pico-8 play session: hold → + tap 🅾, after a click and taps of 🅾, ❎, 🅾+❎, 🅾 in the second before t = 0

[t = 1 s] hold → ~1s, tap 🅾 ~2×
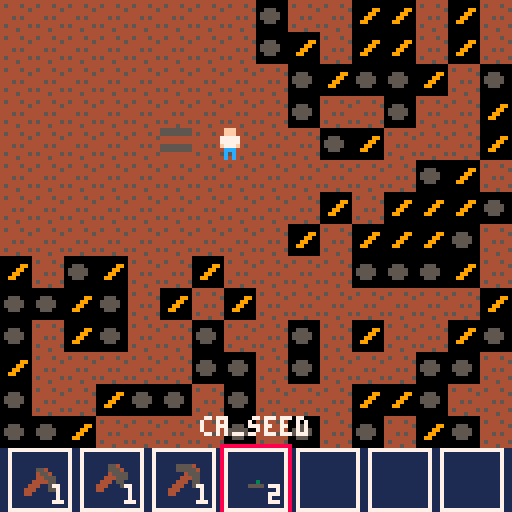
[t = 2 s] hold → ~2s, tap 🅾 ~4×
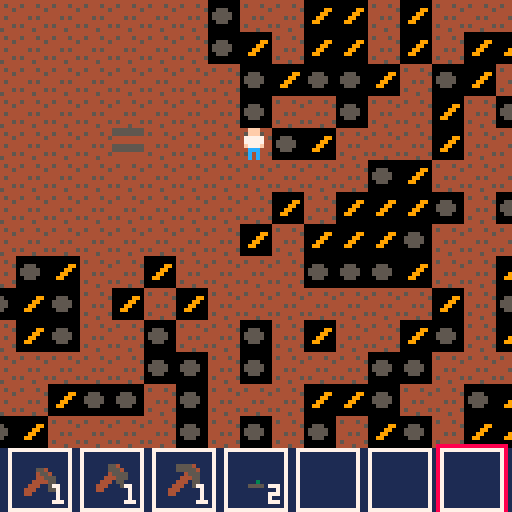
[t = 4 s] hold → ~4s, tap 🅾 ~7×
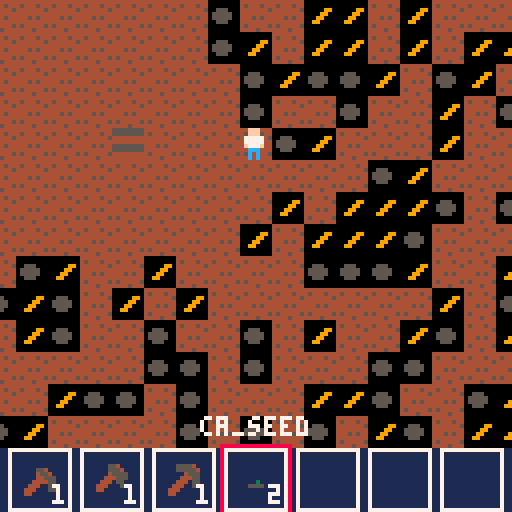
[t = 6 s] hold → ~6s, tap 🅾 ~10×
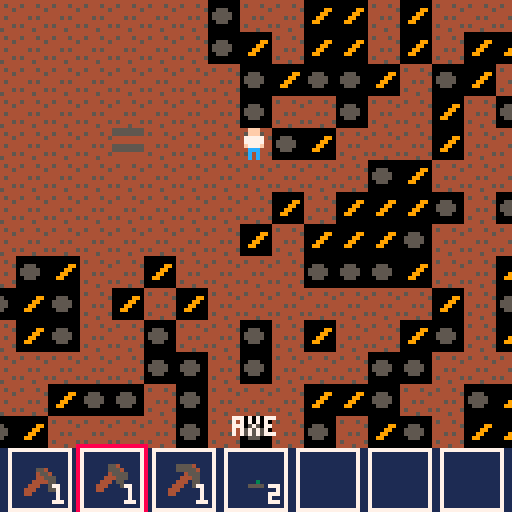
[t = 8 s] hold → ~8s, tap 🅾 ~14×
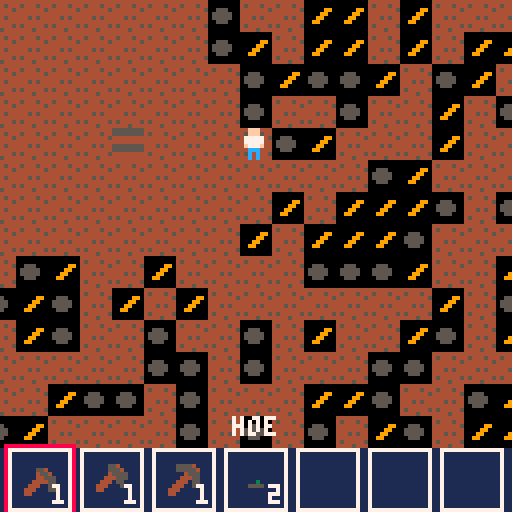

pico-8 cartridge
version 43
__lua__
-- core loop
gt=0 -- game time (s)

function _init()
	init_player()
	init_map()
end

function _update()
	move_player()
	grow_crop()
	x_button()
	o_button()
	gt+=1/30
end

function _draw()
	cls()
	local tcx=pl.x-60
	local tcy=pl.y-60
	local camx=mid(0,tcx,256)
	local camy=mid(0,tcy,256)
	camera(camx,camy)
	draw_map()
	draw_player()
	
	camera()
	draw_inventory()
end


-->8
-- player
pl={} -- player
inv={} -- inventory
invs=1 -- inv slot

function init_player()
	pl={
		x=32,
		y=32,
		gx=5,
		gy=5,
		dx=1,
		dy=0,
		mv=false,
		spd=1
	}
	
	inv={
		{id=29,qty=1},
		{id=30,qty=1},
		{id=31,qty=1},
		{id=13,qty=2},
		{id=-1,qty=0},
		{id=-1,qty=0},
		{id=-1,qty=0}
	}
end

function draw_player()
	spr(1,pl.x,pl.y)
end

function draw_inventory()
	rectfill(0,112,127,127,1)
	for i=1,7 do
		local x=2+(i-1)*18
		rect(x,112,x+15,127,7)
		local s=inv[i].id
		if s!=-1 then
			spr(item_db[s][4],x+4,116)
			local q=tostr(inv[i].qty)
			print(q,x+15-#q*4,121,7)
		end
		if i==invs then
			rect(x-1,111,x+16,128,8)
		end
	end
	if inv[invs].id!=-1 then
		local n=item_db[inv[invs].id][1]
		local y=64-(#n*2)
		print(n,y,104,7)
	end
end

function move_player()
	if pl.mv==false then
		local vx=0
		local vy=0
		
		if btn(🅾️) then return end
		
		if btn(⬅️) then vx=-1 pl.dx=-1 pl.dy=0
		elseif btn(➡️) then vx=1 pl.dx=1 pl.dy=0
		elseif btn(⬆️) then vy=-1 pl.dy=-1 pl.dx=0
		elseif btn(⬇️) then vy=1 pl.dy=1 pl.dx=0
		end
		
		if vx!=0 or vy!=0 then
			local tx=pl.gx+vx
			local ty=pl.gy+vy
			
			if tx>=1 and tx<=48 and ty>=1 and ty<=48 then
				if mm[ty][tx] != 25 and mm[ty][tx] != 26 then
					pl.gx=tx
					pl.gy=ty
					pl.mv=true
				end
			end
		end
	end
	if pl.mv==true then
		local tpx=(pl.gx-1)*8
		local tpy=(pl.gy-1)*8
		
		if pl.x < tpx then pl.x+=pl.spd end
		if pl.x > tpx then pl.x-=pl.spd end
		
		if pl.y < tpy then pl.y+=pl.spd end
		if pl.y > tpy then pl.y-=pl.spd end
		
		if pl.x == tpx and pl.y == tpy then
			pl.mv=false
		end
	end
end

function add_item(i,n)
	for s=1,7 do
		if inv[s].id==-1 then
			inv[s].id=i
			inv[s].qty=n
			return true
		elseif inv[s].id==i then
			inv[s].qty+=n
			return true
		end
	end
	return false
end

function remove_item()
	if inv[invs].qty>1 then
		inv[invs].qty-=1
	else
		inv[invs].id=-1
		inv[invs].qty=0
	end
end

function x_button()
	local tx=0
	local ty=0
	
	if btnp(❎) then
		if pl.dx==-1 then tx=pl.gx-1 ty=pl.gy
		elseif pl.dx==1 then tx=pl.gx+1 ty=pl.gy
		elseif pl.dy==-1 then tx=pl.gx ty=pl.gy-1
		elseif pl.dy==1 then tx=pl.gx ty=pl.gy+1
		end
		
		if (tx>=1 and tx<=48) and (ty>=1 and ty<=48) then
			if (mm[ty][tx]==25 and inv[invs].id==30) then
				if(add_item(mm[ty][tx],1)) mm[ty][tx]=27
			elseif (mm[ty][tx]==26 and inv[invs].id==31) then
				if(add_item(mm[ty][tx],1)) mm[ty][tx]=27
			elseif inv[invs].id==29 and mm[ty][tx]==27 then
				mm[ty][tx]=28
				return
			elseif mm[ty][tx]==28 and (inv[invs].id>=12 and inv[invs].id<=24) then
				plant(ty,tx,inv[invs].id)
				remove_item()
				return
			elseif mm[ty][tx]>=13 and mm[ty][tx]<=24 then
				if harvest(tx,ty) then
					if add_item(mm[ty][tx]-12,3) then
						mm[ty][tx]=27
					end
					return
				end
			end
		end
	end
end

function o_button()
	if btn(🅾️) then
		if btnp(⬅️) then
		 invs-=1
		 if invs<1 then invs=7 end
		end
		
		if btnp(➡️) then
			invs+=1
			if invs>7 then invs=1 end
		end
		
		if btnp(⬇️) then
			remove_item()
		end
	end
end
-->8
-- world
mm={} -- map matrix
cm={} -- crop map


function spawn_debris()
	for r=1,48 do	
		for c=1,48 do		
			if r>=9 or c>=9 then
				local rl=rnd()
			 if rl<0.3 then
					mm[r][c]=25
				elseif rl<0.45 then
					mm[r][c]=26
				end
			end
		end
	end
end

function init_map()
	for r=1,48 do
		mm[r]={}
		for c=1,48 do
			mm[r][c]=27
		end
	end
	spawn_debris()
end

function draw_map()
	for r=1,48 do
		for c=1,48 do
			local sid=item_db[mm[r][c]][4]
			for cr in all(cm) do
				if cr.x==r and cr.y==c then
					sid+=cr.stg
				end
			end
			local sx=(c-1)*8
			local sy=(r-1)*8
			spr(sid,sx,sy)
		end
	end
end

function plant(x,y,i)
	add(cm,{
		plt=gt,
		grt=item_db[i][3],
		x=x,
		y=y,
		stg=0
	})
	mm[x][y]=i
end

function grow_crop()
	for c in all(cm) do
		if gt-c.plt>=c.grt and c.stg<2 then
			c.stg=2
		elseif (gt-c.plt)*2>=c.grt and c.stg<1then
			c.stg=1
		end
	end
end

function harvest(x,y)
	for c in all(cm) do
		if c.x==y and c.y==x then
			if c.stg==2 then
				del(cm,c)
				return true
			end
		end
	end
	return false
end


-->8
-- ui

-->8
-- items

-- schema
local name=1
local type=2
local grow=3
local spr=4

-- type constants
local t_fru=1
local t_veg=2
local t_flo=3
local t_seed=4
local t_dbr=5
local t_wld=6
local t_tl=7

item_db = {
  -- [id] = { name, type, grow_time(sec), base_sprite }
  [1]={"carrot",t_veg,0,67},
  [2]={"onion",t_veg,0,71},
  [3]={"cucumber",t_veg,0,75},
  [4]={"potato",t_veg,0,79},
  [5]={"strawberry",t_fru,0,83},
  [6]={"blackberry",t_fru,0,87},
  [7]={"huckleberry",t_fru,0,91},
  [8]={"blueberry",t_fru,0,95},
  [9]={"tulip",t_flo,0,99},
  [10]={"daisy",t_flo,0,103},
  [11]={"rose",t_flo,0,107},
  [12]={"crocus",t_flo,0,111},
  [13]={"ca_seed",t_seed,92,64}, -- carrot (avg)
  [14]={"on_seed",t_seed,120,68}, -- onion (slow, root)
  [15]={"cu_seed",t_seed,150,72}, -- cucumber (very slow, vine)
  [16]={"po_seed",t_seed,120,76}, -- potato (slow, root)
  [17]={"st_seed",t_seed,92,80}, -- strawberry (avg)
  [18]={"bb_seed",t_seed,120,84}, -- blackberry (slow, bush)
  [19]={"hb_seed",t_seed,120,88}, -- huckleberry (slow, bush)
  [20]={"bl_seed",t_seed,120,92}, -- blueberry (slow, bush)
  [21]={"tu_seed",t_seed,92,96}, -- tulip (avg)
  [22]={"da_seed",t_seed,60,100}, -- daisy (fast weed)
  [23]={"ro_seed",t_seed,150,104}, -- rose (very slow perennial)
  [24]={"cr_seed",t_seed,60,108}, -- crocus (fast early bloom)
  [25]={"stick",t_dbr,0,13},
  [26]={"rock",t_dbr,0,14},
  [27]={"dirt",t_wld,0,15},
  [28]={"h_dirt",t_wld,0,31},
  [29]={"hoe",t_tl,0,2},
  [30]={"axe",t_tl,0,3},
  [31]={"pickaxe",t_tl,0,4}
}
__gfx__
0000000000fff0000000000000055400005555400000000000000000000000000000000000000000000000000000000000000000000000000000000044444444
0000000000fff0000005540000055540005555540000000000000000000000000000000000000000000000000000000000000000000000000000000045444544
00700700077777000004554000045555000045550000000000000000000000000000000000000000000000000000000000000000000009900055500044444445
00077000077777000004455500444555000444550000000000000000000000000000000000000000000000000000000000066000000099000555550044444444
000770000f777f000044445504440550004440550000000000000000000000000000000000000000000000000000000000066000000990000555550044454544
0070070000ccc0000444005544400050044400550000000000000000000000000000000000000000000000000000000000000000009900000055500044444444
0000000000c0c0004440005544000000444000000000000000000000000000000000000000000000000000000000000000000000000000000000000045444445
0000000000c0c0004400000000000000440000000000000000000000000000000000000000000000000000000000000000000000000000000000000044445444
00000000000000000000000000000000000000000000000000000000000000000000000000000000000000000000000000000000000000000000000055555555
00000000000000000000000000000000000000000000000000000000000000000000000000000000000000000000000000000000000000000000000055555555
00000000000000000000000000000000000000000000000000000000000000000000000000000000000000000000000000000000000000000000000044444444
00000000000000000000000000000000000000000000000000000000000000000000000000000000000000000000000000000000000000000000000044444444
00000000000000000000000000000000000000000000000000000000000000000000000000000000000000000000000000000000000000000000000055555555
00000000000000000000000000000000000000000000000000000000000000000000000000000000000000000000000000000000000000000000000055555555
00000000000000000000000000000000000000000000000000000000000000000000000000000000000000000000000000000000000000000000000044444444
00000000000000000000000000000000000000000000000000000000000000000000000000000000000000000000000000000000000000000000000044444444
00000000000000000000000000000000000000000000000000000000000000000000000000000000000000000000000000000000000000000000000000000000
00000000000000000000000000000000000000000000000000000000000000000000000000000000000000000000000000000000000000000000000000000000
00000000000000000000000000000000000000000000000000000000000000000000000000000000000000000000000000000000000000000000000000000000
00000000000000000000000000000000000000000000000000000000000000000000000000000000000000000000000000000000000000000000000000000000
00000000000000000000000000000000000000000000000000000000000000000000000000000000000000000000000000000000000000000000000000000000
00000000000000000000000000000000000000000000000000000000000000000000000000000000000000000000000000000000000000000000000000000000
00000000000000000000000000000000000000000000000000000000000000000000000000000000000000000000000000000000000000000000000000000000
00000000000000000000000000000000000000000000000000000000000000000000000000000000000000000000000000000000000000000000000000000000
00000000000000000000000000000000000000000000000000000000000000000000000000000000000000000000000000000000000000000000000000000000
00000000000000000000000000000000000000000000000000000000000000000000000000000000000000000000000000000000000000000000000000000000
00000000000000000000000000000000000000000000000000000000000000000000000000000000000000000000000000000000000000000000000000000000
00000000000000000000000000000000000000000000000000000000000000000000000000000000000000000000000000000000000000000000000000000000
00000000000000000000000000000000000000000000000000000000000000000000000000000000000000000000000000000000000000000000000000000000
00000000000000000000000000000000000000000000000000000000000000000000000000000000000000000000000000000000000000000000000000000000
00000000000000000000000000000000000000000000000000000000000000000000000000000000000000000000000000000000000000000000000000000000
00000000000000000000000000000000000000000000000000000000000000000000000000000000000000000000000000000000000000000000000000000000
00000000000000000000000000000000000000000000000000000000000000000000000000000000003330000000000000000000000000000000000000000000
0000000000000000000030000000030000000000000000000303030000003000000000000000000000b0333000000b3000000000000000000000333000555500
0000000000330000000330000000330000000000000030000030030000033000000000000003300000b030b000003b3000000000000330000003300000545500
00000000000330000003000000093000000000000030300000033000000300000000000000003300000030b0000b330000000000003033000030330005545500
000030000003000000099000009990000003000000030000000700002223330000003000000030000000300000b3300000003000000030000000300055555500
005555000055550000555500099900000055550000555500005555002222000000555500005555000055550003b3000000555500005555000055550054455000
00000000000000000000000009900000000000000000000000000000222200000000000000000000000000000330000000000000000000000000000055550000
00000000000000000000000000000000000000000000000000000000022200000000000000000000000000000000000000000000000000000000000055550000
00000000000000000000000000000000000000000000000000000000000000000000000000000000001000000000000000000000000000000003100000000000
00000000000000000033383000000000000000000000000000333230000202000000000000000000001010000011001100000000000000000031300000001000
00000000000300000383330000000000000000000003000003233300002000200000000000003000003011000010001000000000000300000133100000100100
00000000000383000033830000833000000000000003230000332300020202000000000000303000003030000000100000000000000330000040400001001000
00030000000330000003300008883000000300000003300000033000002020000003000000030000000300000010110000030000000400000004000000000010
00555500005555000055550005858000005555000055550000555500000202000055550000555500005555000110000000555500005555000055550001010000
00000000000000000000000008880000000000000000000000000000002000000000000000000000000000000000110000000000000000000000000001001010
00000000000000000000000000000000000000000000000000000000000000000000000000000000000000000000100000000000000000000000000000000000
00000000000000000000000000000e00000000000000000000077700000000000000000000000000000000000000800000000000000000000002020000002200
0000000000000000000e00000000eee0000000000000000000079700000077700000000000000000008880000000088000000000000000000002720000000200
00000000000300000003e0000000ee00000000000000000000077700000079700000000000000000000800000000888000000000000000000000200000002770
00000000000330000003300000030000000000000000300000003000000077700000000000033000000330000000380800000000000330000003300000003222
00030000000300000003000000300000000030000000300000003000000300000003000000030000000300000003000000003000000030000000300000030002
00555500005555000055550003000000005555000055550000555500003000000055550000555500005555000030000000555500005555000055550000300000
00000000000000000000000033000000000000000000000000000000030300000000000000000000000000000300000000000000000000000000000003000000
00000000000000000000000000000000000000000000000000000000300000000000000000000000000000000000000000000000000000000000000030000000
00000000000000000000000000000000000000000000000000000000000000000000000000000000000000000000000000000000000000000000000000000000
00000000000000000000000000000000000000000000000000000000000000000000000000000000000000000000000000000000000000000000000000000000
00000000000000000000000000000000000000000000000000000000000000000000000000000000000000000000000000000000000000000000000000000000
00000000000000000000000000000000000000000000000000000000000000000000000000000000000000000000000000000000000000000000000000000000
00000000000000000000000000000000000000000000000000000000000000000000000000000000000000000000000000000000000000000000000000000000
00555500005555000055550000000000005555000055550000555500000000000055550000555500005555000000000000000000000000000000000000000000
__gff__
0000000000000000000000000002020000000000000000000000000000000000000000000000000000000000000000000000000000000000000000000000000000000000000000000000000000000000000000000000000000000000000000000000000000000000000000000000000000000000000000000000000000000000
0000000000000000000000000000000000000000000000000000000000000000000000000000000000000000000000000000000000000000000000000000000000000000000000000000000000000000000000000000000000000000000000000000000000000000000000000000000000000000000000000000000000000000
